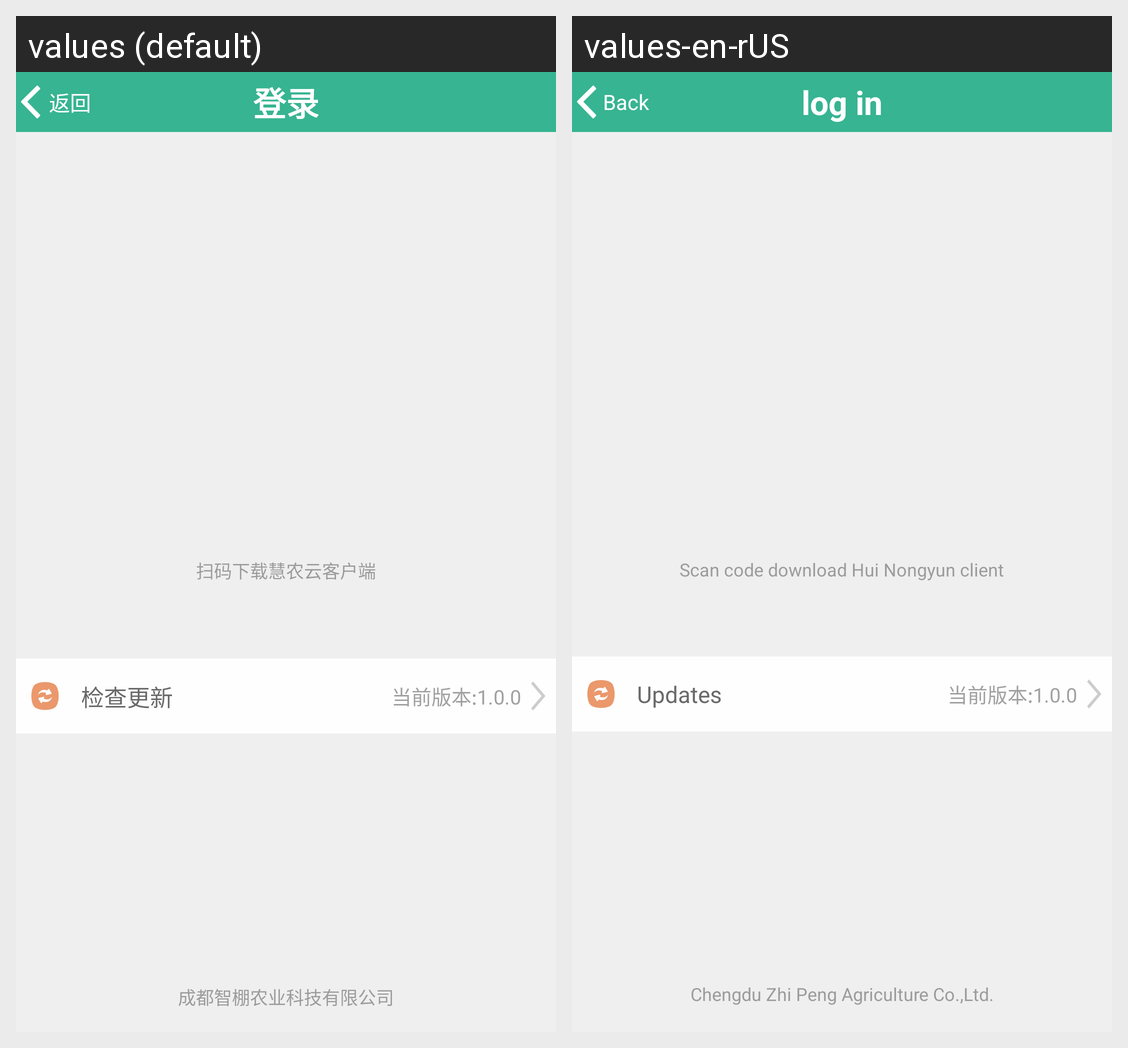

Here is an Android app screen in its default locale and in the app's own translations. Write out the translated-string differences for the strings that appear on this screen.
Android screen res/layout/activity_about.xml rendered under 2 locales, left to right: values (default), values-en-rUS. Device: Nexus 5 (rendered at 1080×1920; each locale shown at half size, 540×960, under a caption strip naming it); theme AppTheme.
Strings drawn on this screen, with the default value and each locale's value (text and hints the layout hard-codes, and strings that could not be matched under every locale, appear in the picture but are not listed):

personal_str27
  values: 扫码下载慧农云客户端
  values-en-rUS: Scan code download Hui Nongyun client

personal_str14
  values: 检查更新
  values-en-rUS: Updates

main_str
  values: 成都智棚农业科技有限公司
  values-en-rUS: Chengdu Zhi Peng Agriculture Co.,Ltd.

back_str
  values: 返回
  values-en-rUS: Back

login_str
  values: 登录
  values-en-rUS: log in
